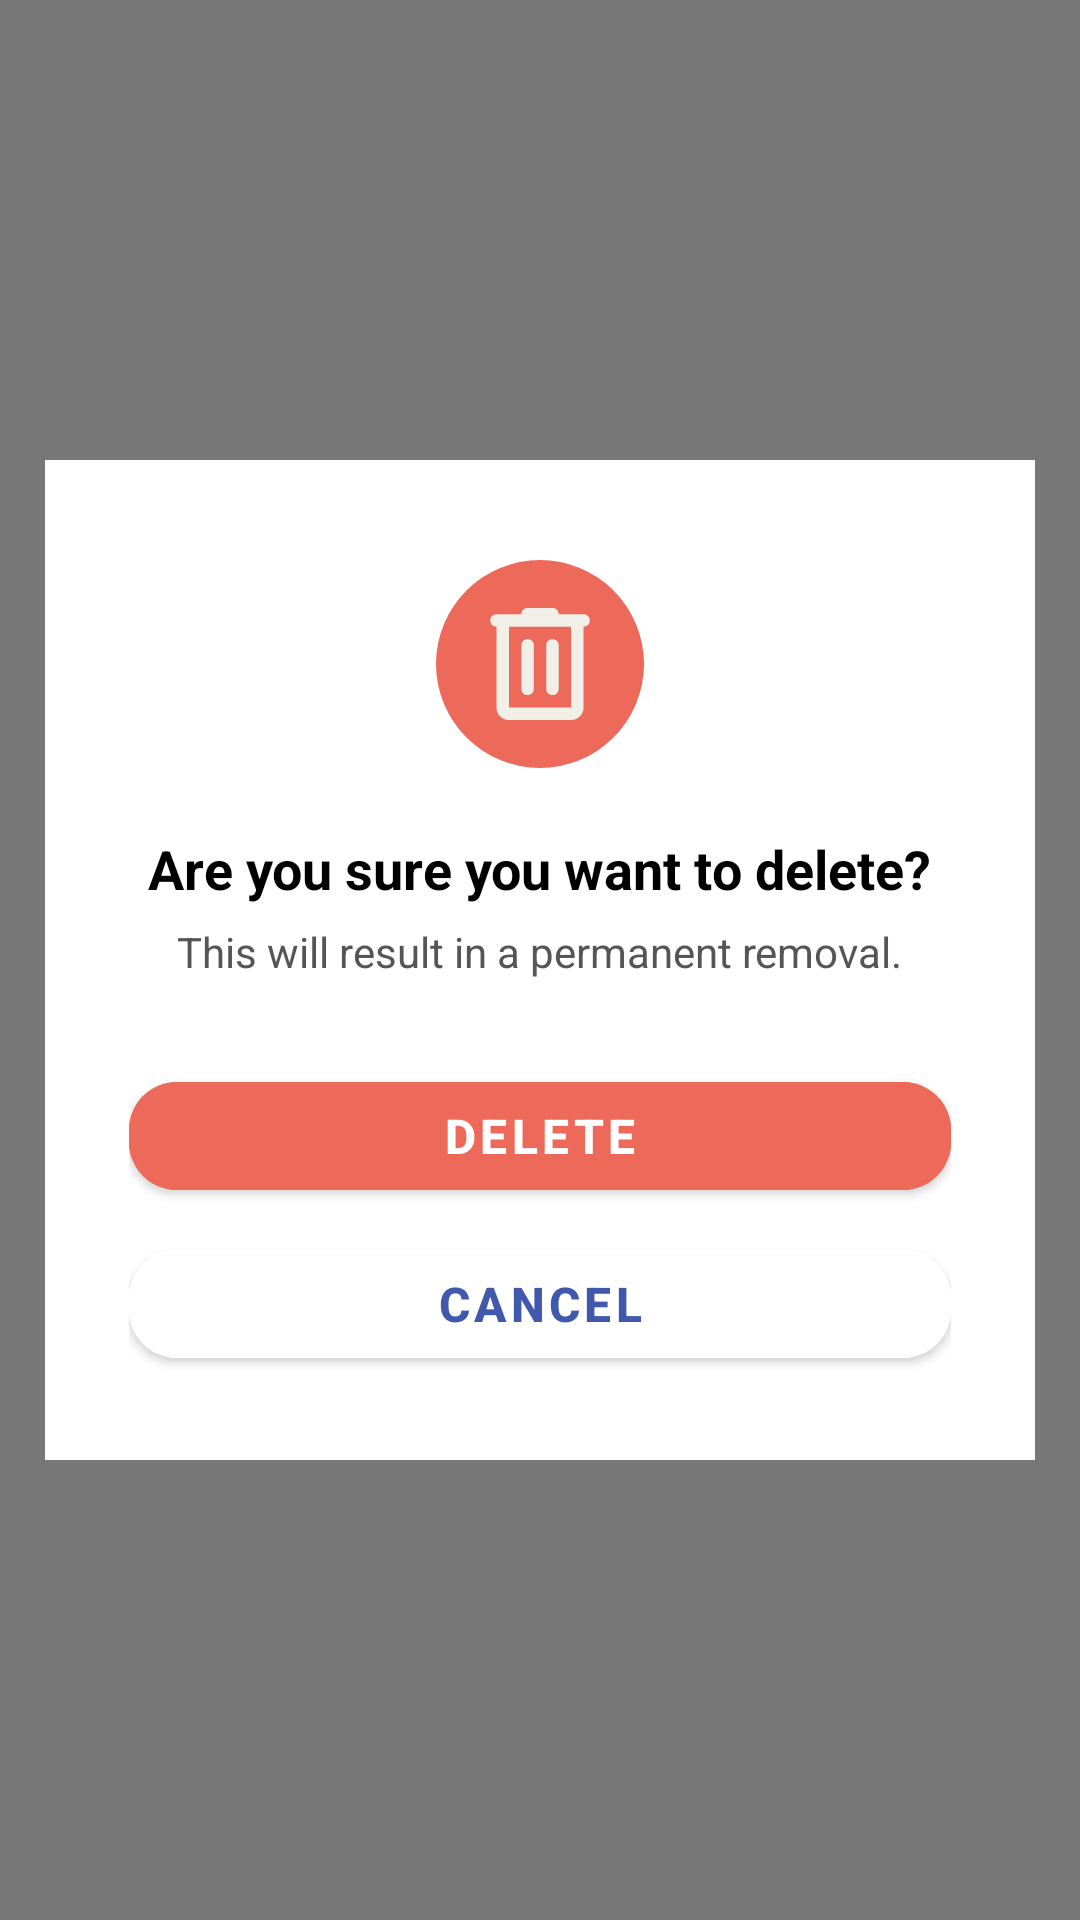

The Android layout XML behind this screen, and the referenced resources:
<!-- AndroidManifest.xml: application theme Theme.PetMinder -->
<!-- res/layout/dialog_delete_task.xml -->
<?xml version="1.0" encoding="utf-8"?>
<RelativeLayout xmlns:android="http://schemas.android.com/apk/res/android"
    android:layout_width="match_parent"
    android:layout_height="match_parent"
    xmlns:app="http://schemas.android.com/apk/res-auto"
    android:background="#88000000">

    <LinearLayout
        android:id="@+id/dialogCard"
        android:layout_width="330dp"
        android:layout_height="wrap_content"
        android:orientation="vertical"
        android:gravity="center_horizontal"
        android:padding="28dp"
        android:background="@color/white"
        android:layout_centerInParent="true">

        
        <ImageView
            android:id="@+id/deleteIcon"
            android:layout_width="80dp"
            android:layout_height="80dp"
            android:src="@drawable/ic_delete"/>

        
        <TextView
            android:id="@+id/title"
            android:layout_width="wrap_content"
            android:layout_height="wrap_content"
            android:text="Are you sure you want to delete?"
            android:textColor="#000000"
            android:textSize="18sp"
            android:textStyle="bold"
            android:gravity="center"
            android:layout_marginTop="16dp"/>

        
        <TextView
            android:id="@+id/subtitle"
            android:layout_width="wrap_content"
            android:layout_height="wrap_content"
            android:text="This will result in a permanent removal."
            android:textColor="#555555"
            android:textSize="14sp"
            android:gravity="center"
            android:layout_marginTop="6dp"/>

        
        <com.google.android.material.button.MaterialButton
            android:id="@+id/btnConfirmDelete"
            android:layout_width="match_parent"
            android:layout_height="48dp"
            android:text="Delete"
            app:cornerRadius="16dp"
            android:textSize="16sp"
            android:textStyle="bold"
            android:backgroundTint="@color/vibrant_coral"
            android:layout_marginTop="28dp"/>

        
        <com.google.android.material.button.MaterialButton
            android:id="@+id/btnCancelDelete"
            android:layout_width="match_parent"
            android:layout_height="48dp"
            android:text="Cancel"
            app:cornerRadius="16dp"

            android:textSize="16sp"
            android:textStyle="bold"
            android:backgroundTint="@color/white"
            android:textColor="@color/sapphire"
            android:layout_marginTop="8dp"/>
    </LinearLayout>

</RelativeLayout>
<!-- resources referenced by this layout -->
<resources>
  <color name="sapphire">#4059AD</color>
  <color name="vibrant_coral">#ed6a5a</color>
  <color name="white">#FFFFFF</color>
  <!-- drawable ic_delete (drawable) -->
  <vector xmlns:android="http://schemas.android.com/apk/res/android"
      android:width="60dp"
      android:height="60dp"
      android:viewportWidth="60"
      android:viewportHeight="60">
    <path
        android:pathData="M30,4L30,4A26,26 0,0 1,56 30L56,30A26,26 0,0 1,30 56L30,56A26,26 0,0 1,4 30L4,30A26,26 0,0 1,30 4z"
        android:fillColor="#ED6A5A"/>
    <path
        android:pathData="M22.222,44C21.367,44 20.635,43.696 20.026,43.087C19.416,42.477 19.111,41.744 19.111,40.889V20.667C18.67,20.667 18.301,20.518 18.002,20.22C17.704,19.922 17.556,19.552 17.556,19.111C17.556,18.67 17.704,18.301 18.002,18.002C18.301,17.704 18.67,17.556 19.111,17.556H25.333C25.333,17.115 25.483,16.745 25.781,16.446C26.079,16.149 26.448,16 26.889,16H33.111C33.552,16 33.922,16.149 34.22,16.446C34.518,16.745 34.667,17.115 34.667,17.556H40.889C41.33,17.556 41.699,17.704 41.996,18.002C42.295,18.301 42.444,18.67 42.444,19.111C42.444,19.552 42.295,19.922 41.996,20.22C41.699,20.518 41.33,20.667 40.889,20.667V40.889C40.889,41.744 40.584,42.477 39.976,43.087C39.366,43.696 38.633,44 37.778,44H22.222ZM22.222,20.667V40.889H37.778V20.667H22.222ZM25.333,36.222C25.333,36.663 25.483,37.032 25.781,37.33C26.079,37.628 26.448,37.778 26.889,37.778C27.33,37.778 27.699,37.628 27.998,37.33C28.296,37.032 28.444,36.663 28.444,36.222V25.333C28.444,24.893 28.296,24.523 27.998,24.224C27.699,23.927 27.33,23.778 26.889,23.778C26.448,23.778 26.079,23.927 25.781,24.224C25.483,24.523 25.333,24.893 25.333,25.333V36.222ZM31.556,36.222C31.556,36.663 31.705,37.032 32.004,37.33C32.301,37.628 32.67,37.778 33.111,37.778C33.552,37.778 33.922,37.628 34.22,37.33C34.518,37.032 34.667,36.663 34.667,36.222V25.333C34.667,24.893 34.518,24.523 34.22,24.224C33.922,23.927 33.552,23.778 33.111,23.778C32.67,23.778 32.301,23.927 32.004,24.224C31.705,24.523 31.556,24.893 31.556,25.333V36.222Z"
        android:fillColor="#F2EEE8"/>
  </vector>
  <style name="Theme.PetMinder" parent="Theme.MaterialComponents.DayNight.NoActionBar">
          <item name="colorPrimary">@color/sapphire</item>
      </style>
</resources>
